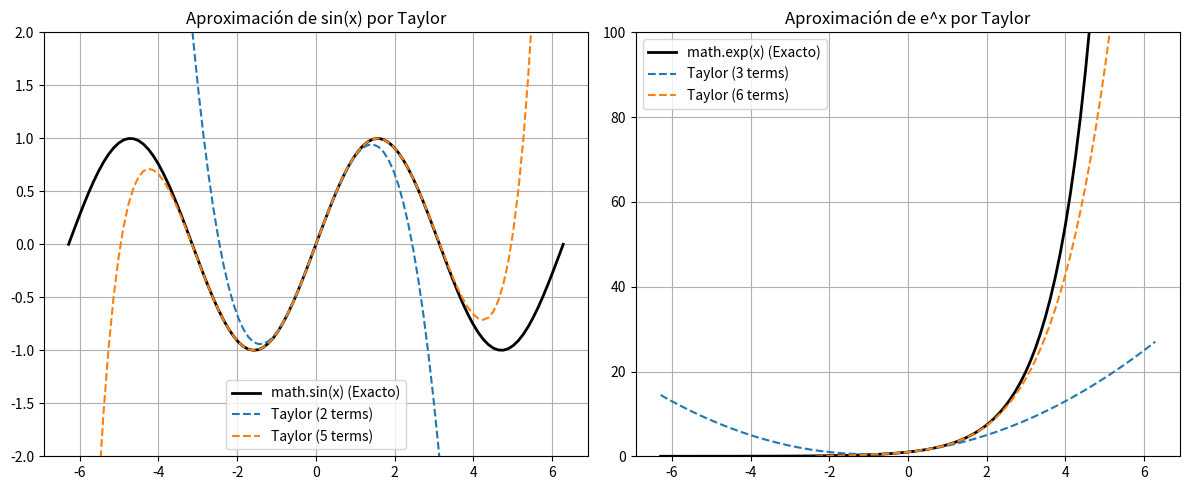

Python code for this plot:
# ==========================================
# 3 y 4. Series de Taylor y Análisis Gráfico
# ==========================================
import math
import numpy as np
import matplotlib.pyplot as plt


def taylor_seno(x, terminos):
    """Calcula sen(x) usando serie de Taylor con n términos."""
    aproximacion = 0
    for n in range(terminos):
        aproximacion += ((-1) ** n * x ** (2 * n + 1)) / math.factorial(2 * n + 1)
    return aproximacion


def taylor_exponencial(x, terminos):
    """Calcula e^x usando serie de Taylor con n términos."""
    aproximacion = 0
    for n in range(terminos):
        aproximacion += (x ** n) / math.factorial(n)
    return aproximacion


def analizar_y_graficar():
    # Rango de valores para evaluar (de -2pi a 2pi)
    x_vals = np.linspace(-2 * np.pi, 2 * np.pi, 100)

    # 1. Cálculo Numérico (Ejemplo en un punto específico x = 3.5)
    pto_eval = 3.5
    terminos = 5

    seno_real = math.sin(pto_eval)
    seno_taylor = taylor_seno(pto_eval, terminos)
    error_seno = abs(seno_real - seno_taylor)

    print("--- ANÁLISIS NUMÉRICO (x = 3.5, 5 términos) ---")
    print(f"Seno exacto (math): {seno_real:.6f}")
    print(f"Seno Taylor:        {seno_taylor:.6f}")
    print(f"Error Truncamiento: {error_seno:.6f}\n")

    # 2. Generación de Gráficas
    plt.figure(figsize=(12, 5))

    # Subplot 1: Seno
    plt.subplot(1, 2, 1)
    plt.plot(x_vals, np.sin(x_vals), label='math.sin(x) (Exacto)', color='black', linewidth=2)
    plt.plot(x_vals, [taylor_seno(x, 2) for x in x_vals], label='Taylor (2 terms)', linestyle='--')
    plt.plot(x_vals, [taylor_seno(x, 5) for x in x_vals], label='Taylor (5 terms)', linestyle='--')
    plt.title("Aproximación de sin(x) por Taylor")
    plt.ylim(-2, 2)
    plt.legend()
    plt.grid(True)

    # Subplot 2: Exponencial
    plt.subplot(1, 2, 2)
    plt.plot(x_vals, np.exp(x_vals), label='math.exp(x) (Exacto)', color='black', linewidth=2)
    plt.plot(x_vals, [taylor_exponencial(x, 3) for x in x_vals], label='Taylor (3 terms)', linestyle='--')
    plt.plot(x_vals, [taylor_exponencial(x, 6) for x in x_vals], label='Taylor (6 terms)', linestyle='--')
    plt.title("Aproximación de e^x por Taylor")
    plt.ylim(0, 100)
    plt.legend()
    plt.grid(True)

    plt.tight_layout()
    plt.show()


if __name__ == "__main__":
    analizar_y_graficar()
